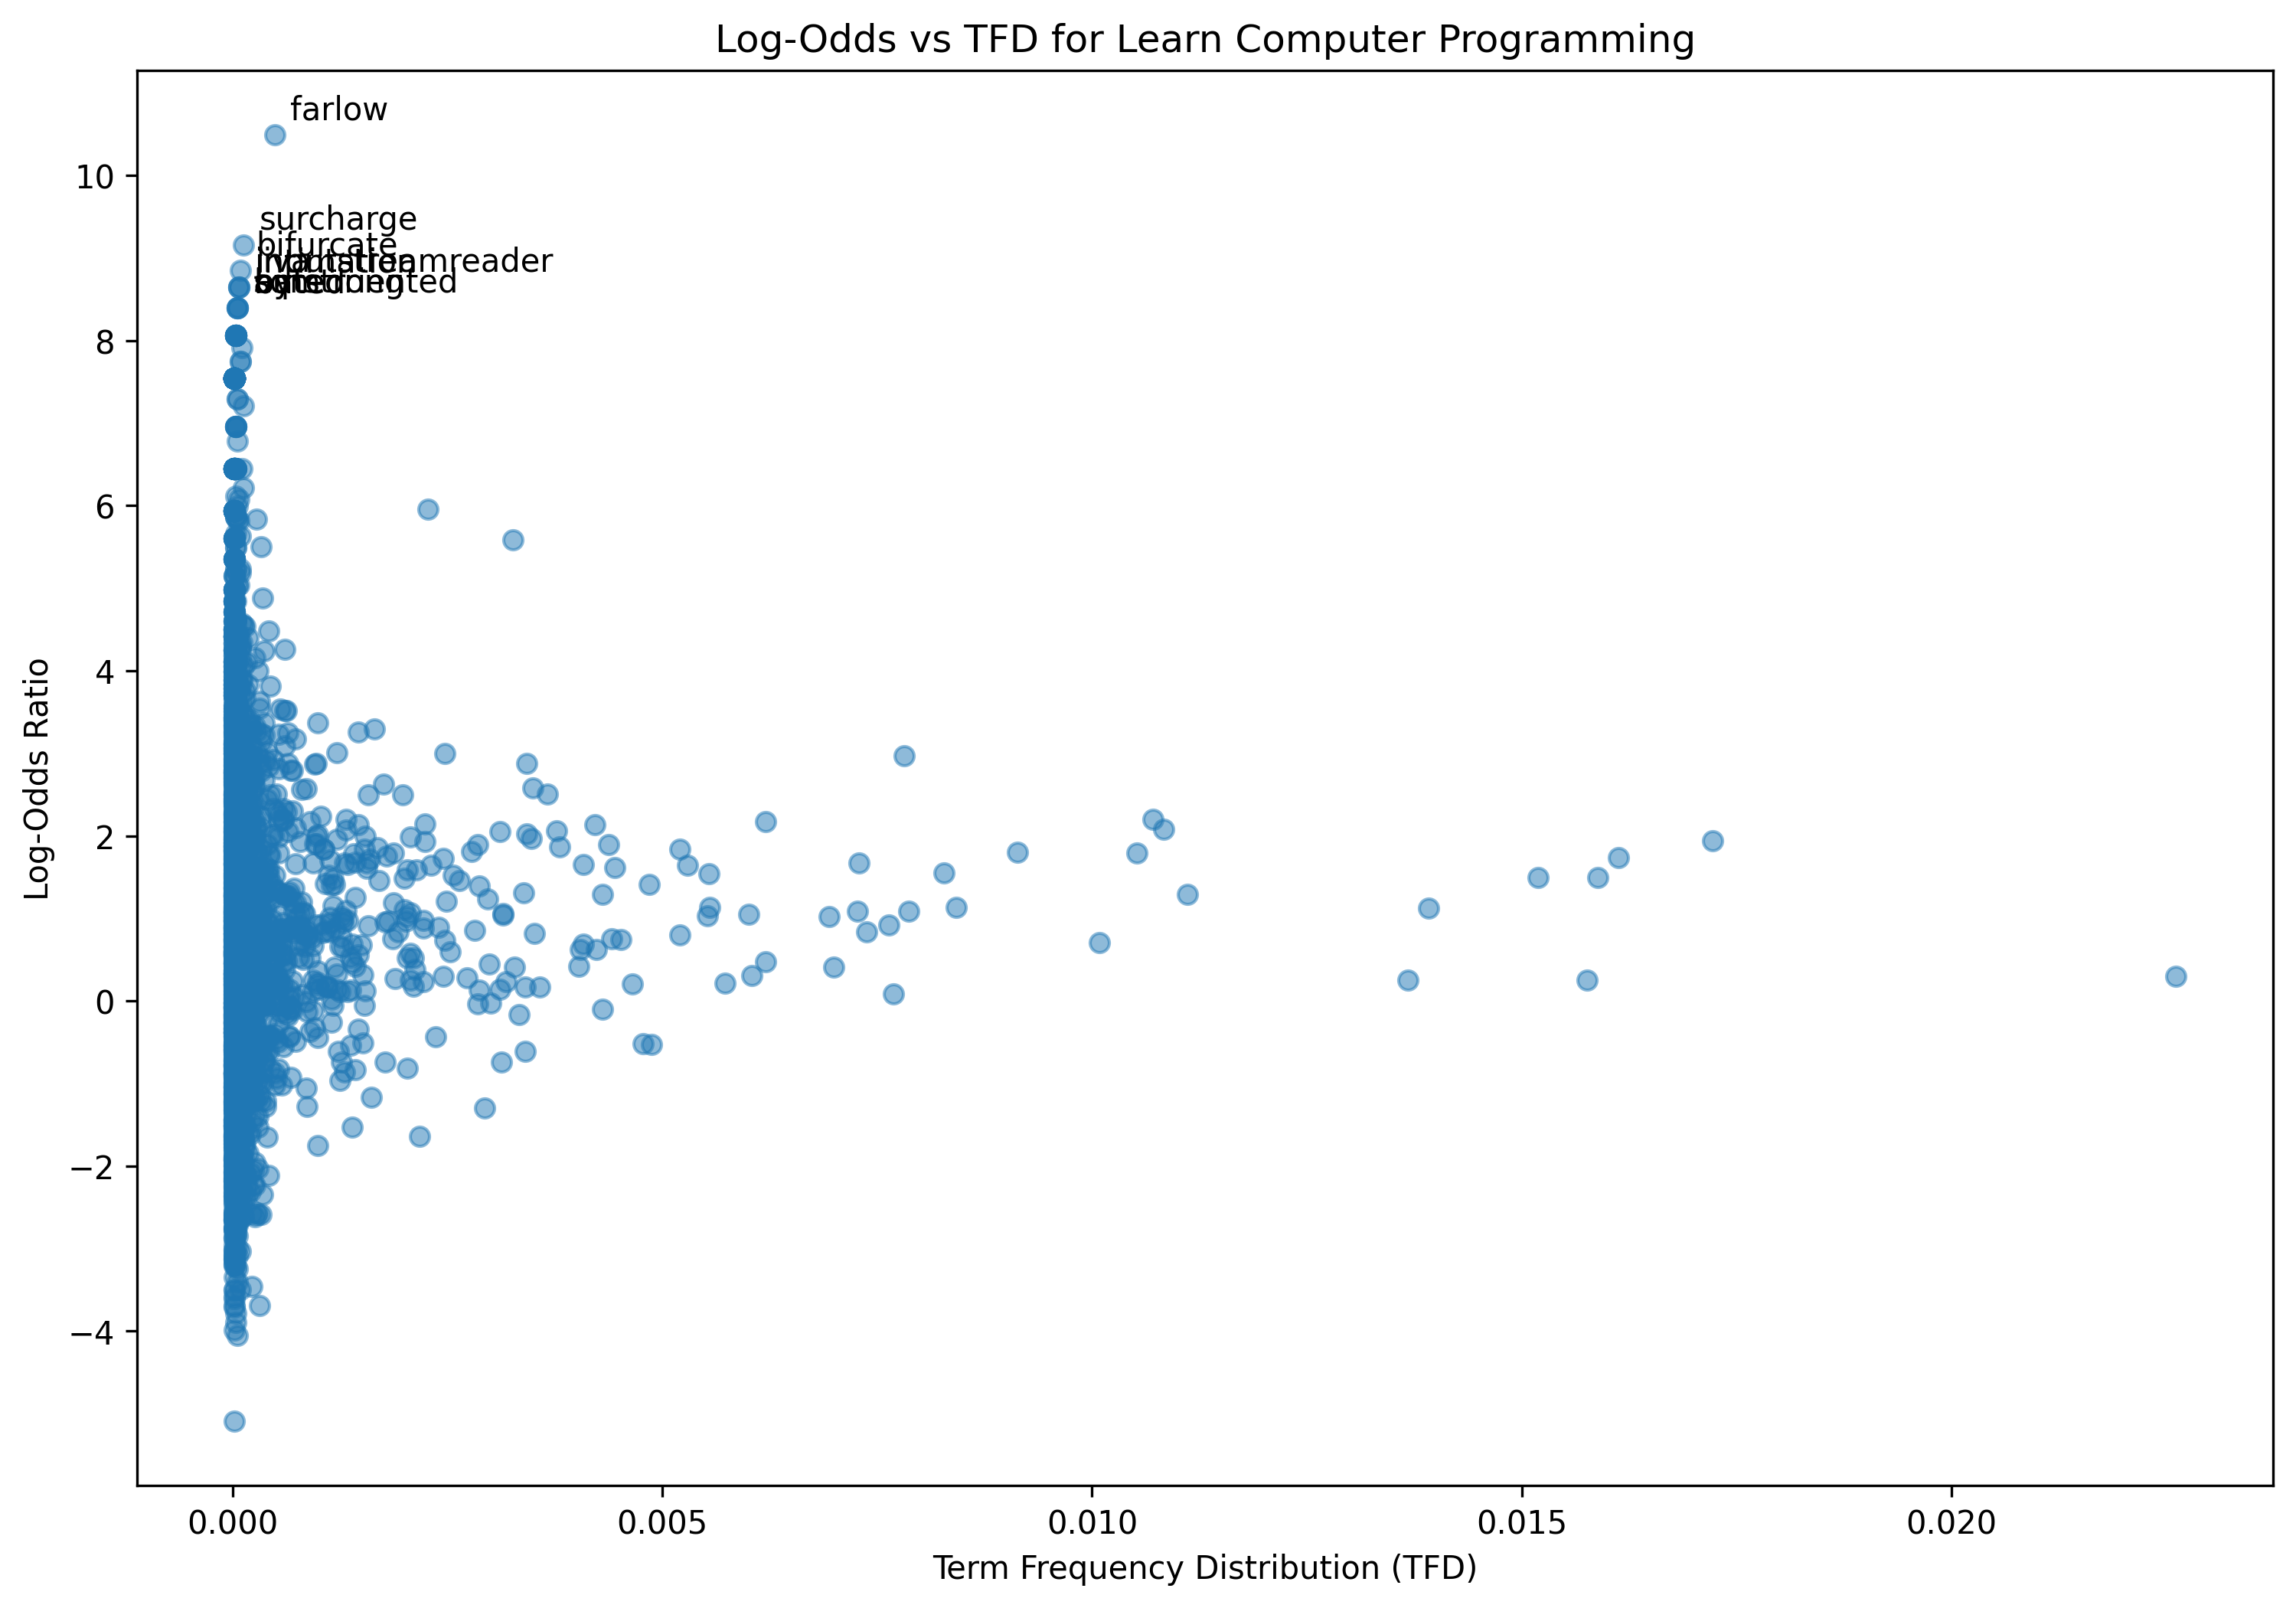

The file beside this chart, header and first rows:
term, log_odds, tfd
laughter, 1.908, 0.0001389
hello, 0.04589, 0.0007117
everyone, 0.8126, 0.0005728
welcome, 0.9221, 0.000972
back, -0.8366, 0.001423
today, -0.05785, 0.0006075
start, 0.1402, 0.003107
learning, 0.2522, 0.0009373
dictionary, 1.054, 0.0007811
python, 0.8516, 0.002812
let, 0.2973, 0.02262
u, 1.936, 0.01722
see, 0.2529, 0.01368
initialize, 1.273, 0.0006596
come, 0.1812, 0.0021
collection, 0.1161, 0.0002951
special, 0.2402, 0.0002604
type, 0.9229, 0.007637
tell, -0.6127, 0.0004166
first, 0.4129, 0.006995
consider, 2.01, 0.0009894
list, 0.8007, 0.005207
e, 1.757, 0.001788
id, -1.018, 0.0005728
meaning, 0.1126, 0.0002604
employee, -0.09137, 0.0001736
im, -3.694, 0.0003124
element, 1.553, 0.00828
mean, 0.417, 0.004027
value, 1.123, 0.01392
referenced, 1.807, 8.67874748316323e-05
index, 2.203, 0.01071
number, 1.493, 0.01519
default, 0.1399, 0.001007
zero, 0.2974, 0.002447
keep, 0.7356, 0.002465
continuing, 1.538, 0.0001389
reference, 0.534, 0.0007637
seen, 0.3305, 0.0005034
automatically, 0.8136, 0.0008158
given, 2.973, 0.007811
language, 1.101, 0.001996
instead, 0.578, 0.002066
square, 1.017, 0.001267
bracket, 1.484, 0.001996
flow, 0.118, 0.0001562
creator, 0.2923, 5.207248489897938e-05
give, 1.731, 0.01613
called, 0.6197, 0.004235
key, -0.2558, 0.001146
name, 0.4759, 0.006197
rahim, 7.549, 1.735749496632646e-05
bifurcated, 5.814, 6.942997986530584e-05
using, -0.02911, 0.003003
colon, 0.3566, 0.0002777
together, -0.008902, 0.0004687
becomes, 2.875, 0.003419
item, -0.8235, 0.0005381
second, 0.2287, 0.002222
murali, 6.961, 3.471498993265292e-05
... 2,876 more rows
